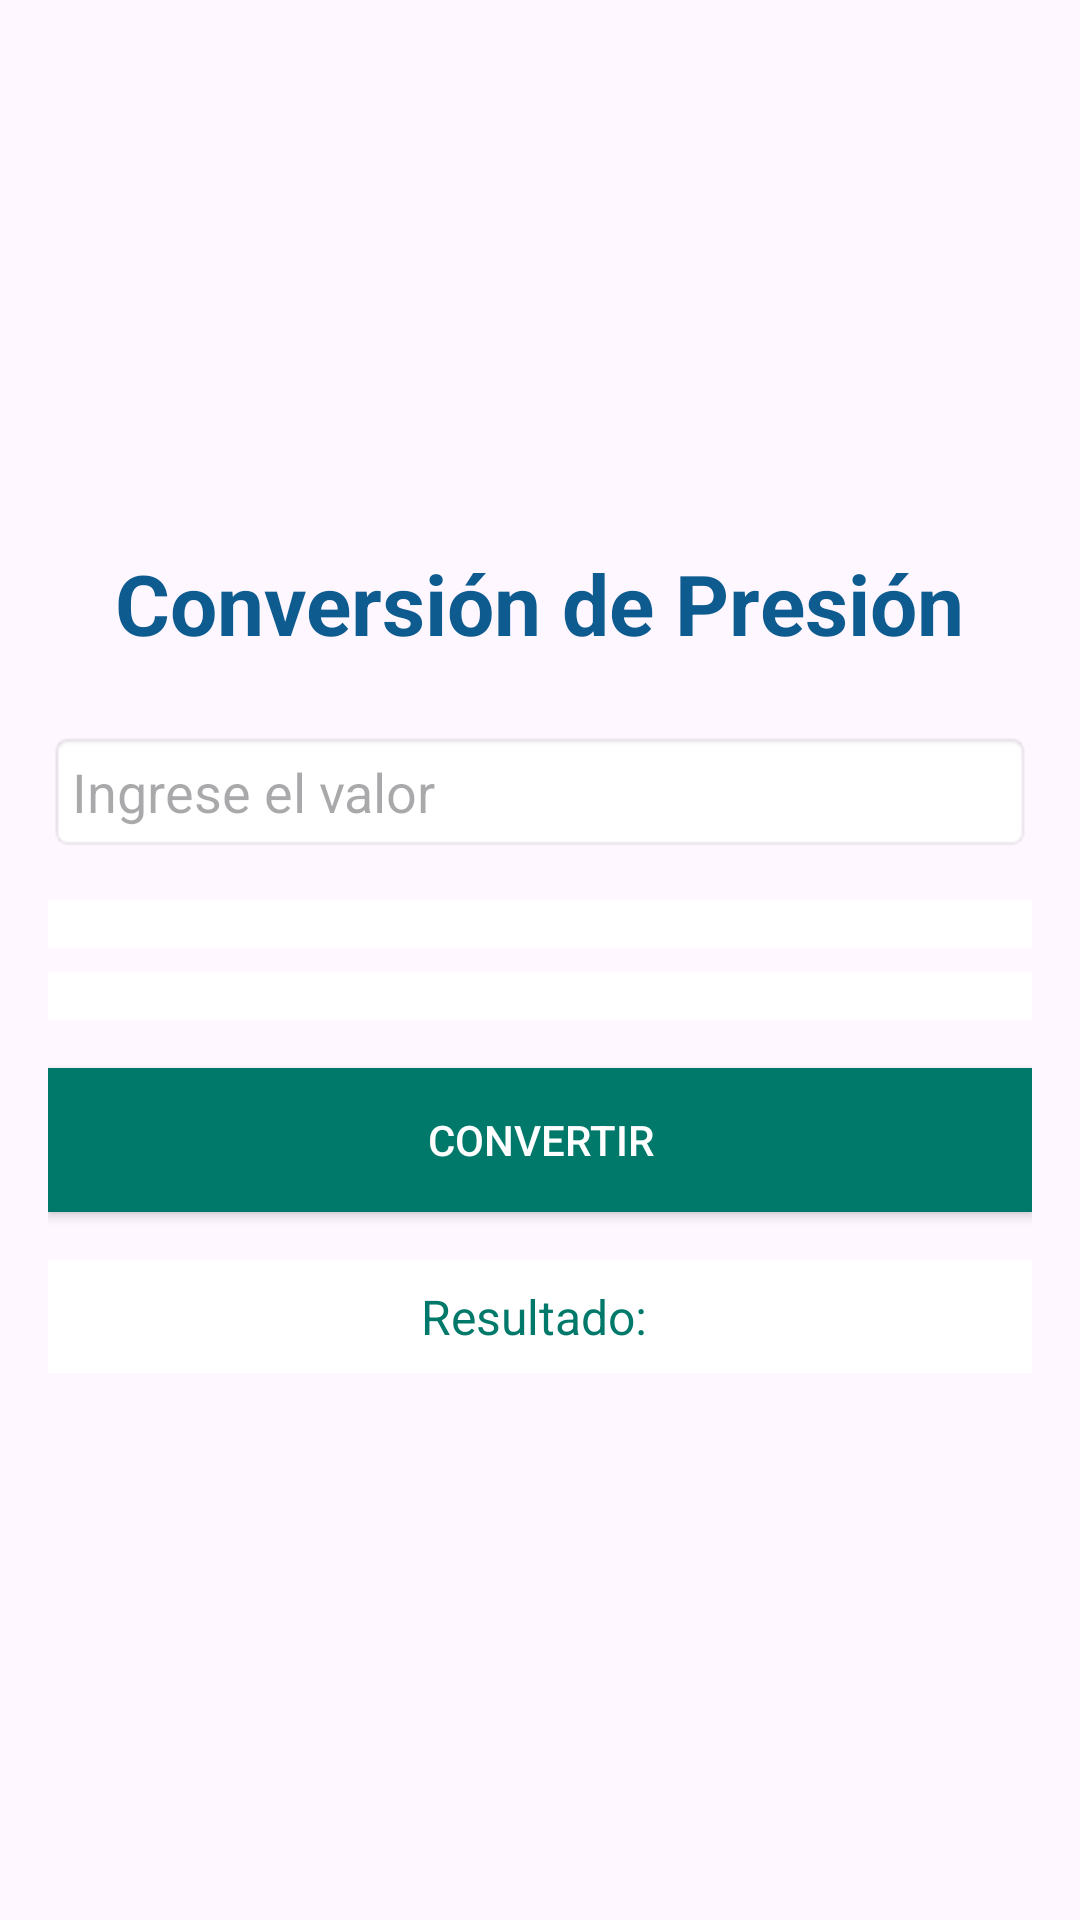

Reconstruct the res/layout file that produces this screen, plus the resources it refers to.
<!-- AndroidManifest.xml: application theme Theme.CON_UNI_RESTFUL_JAVA_MOV -->
<!-- res/layout/activity_conversion.xml -->
<LinearLayout
    xmlns:android="http://schemas.android.com/apk/res/android"
    android:layout_width="match_parent"
    android:layout_height="match_parent"
    android:orientation="vertical"
    android:gravity="center"
    android:background="@drawable/fondo2"
    android:padding="16dp">

    <TextView
        android:id="@+id/tvTitle"
        android:layout_width="wrap_content"
        android:layout_height="wrap_content"
        android:text="Conversión de Presión"
        android:textStyle="bold"
        android:textSize="28sp"


        android:layout_gravity="center_horizontal"
        android:paddingBottom="16dp"
        android:textColor="#0D5B8F" />

    <EditText
        android:id="@+id/etValue"
        android:layout_width="match_parent"
        android:layout_height="wrap_content"
        android:hint="Ingrese el valor"
        android:inputType="numberDecimal"
        android:padding="8dp"
        android:background="@android:drawable/editbox_background"
        android:textColor="#00796b"
        android:layout_marginTop="8dp" />

    <Spinner
        android:id="@+id/spnFromUnit"
        android:layout_width="match_parent"
        android:layout_height="wrap_content"
        android:padding="8dp"
        android:layout_marginTop="16dp"
        android:background="#ffffff" />

    <Spinner
        android:id="@+id/spnToUnit"
        android:layout_width="match_parent"
        android:layout_height="wrap_content"
        android:padding="8dp"
        android:layout_marginTop="8dp"
        android:background="#ffffff" />

    <Button
        android:id="@+id/btnConvert"
        android:layout_width="match_parent"
        android:layout_height="wrap_content"
        android:text="Convertir"
        android:textColor="#ffffff"
        android:background="#00796b"
        android:layout_marginTop="16dp" />

    <TextView
        android:id="@+id/tvResult"
        android:layout_width="match_parent"
        android:layout_height="wrap_content"
        android:text="Resultado: "
        android:textSize="16sp"
        android:layout_marginTop="16dp"
        android:padding="8dp"
        android:background="#ffffff"
        android:textColor="#00796b"
        android:gravity="center" />
</LinearLayout>
<!-- resources referenced by this layout -->
<resources>
  <style name="Theme.CON_UNI_RESTFUL_JAVA_MOV" parent="Base.Theme.CON_UNI_RESTFUL_JAVA_MOV" />
  <style name="Base.Theme.CON_UNI_RESTFUL_JAVA_MOV" parent="Theme.Material3.DayNight.NoActionBar">
          
          
      </style>
</resources>
